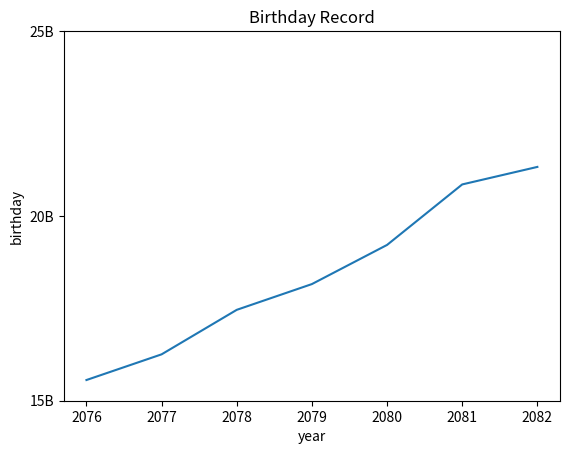

Here is the Python script that generated this plot:
# import matplotlib.pyplot as plt
# year = [1950, 1980,2004,2006,2050]
# pop = [2.36,3.56,5.22,5.22,4.23]
# print(plt.plot(year, pop))
# print(plt.show())



#scatter plot

# import matplotlib.pyplot as plt
# year = [1950, 1980,2004,2006,2050]
# pop = [2.36,3.56,5.22,5.22,4.23]
# print(plt.scatter(year, pop))
# print(plt.show())



#Histogram

# import matplotlib.pyplot as plt
# values = [0,0.1,1.2,1.5,2.3,2.6,3.6,3.45,4.21,4.56,5.68,5.8]
# print(plt.hist(values, bins = 4))
# print(plt.show())



#Customization

import matplotlib.pyplot as plt

year = [2076,2077,2078,2079,2080,2081,2082]
bth = [15.56,16.255,17.459,18.156,19.215,20.852,21.326]
print(plt.plot(year,bth))
print(plt.xlabel('year'))
print(plt.ylabel('birthday'))
print(plt.title('Birthday Record'))
print(plt.yticks([15,20,25],['15B','20B','25B']))
print(plt.show())